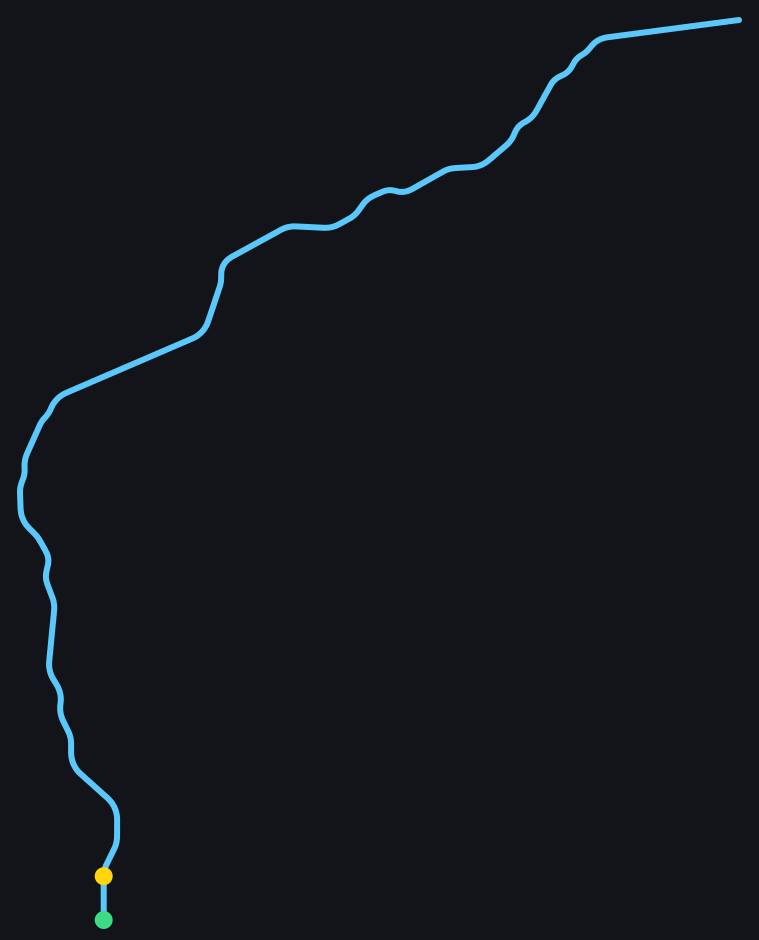

Source data for this figure (header and first rows):
segment, curve, slope
0, 0, 0
1, 0, 0
2, 0, 0
3, 0, 0
4, 0, 0
5, 0, 0
6, 0, 0
7, 0, 0
8, 0, 0
9, 0, 0
10, 0, 0
11, 0, 0
12, 0, 0
13, 0, 0
14, 0, 0
15, 0, 0
16, 0, 0
17, 0, 0
18, 0, 0
19, 0, 0
20, 0, 0
21, 0, 0
22, 0, 0
23, 0, 0
24, 0, 0
25, 0, 0
26, 0, 0
27, 0, 0
28, 0, 0
29, 0, 0
30, 0, 0
31, 0, 0
32, 4, 0
33, 4, 0
34, 4, 0
35, 4, 0
36, 4, 0
37, 4, 0
38, 4, 0
39, 4, 0
40, 3, 0
41, 2, 0
42, 1, 0
43, 0, 0
44, 0, 0
45, 0, 0
46, 0, 0
47, 0, 0
48, 0, 0
49, 0, 0
50, 0, 0
51, 0, 0
52, 0, 0
53, 0, 0
54, -4, 0
55, -4, 0
56, -4, 0
57, -4, 0
58, -4, 0
59, -4, 0
... 964 more rows
